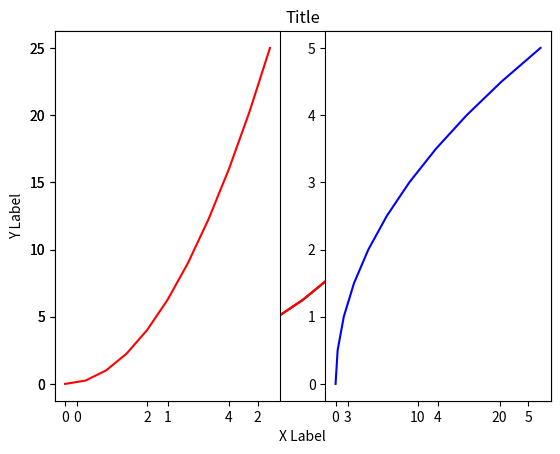
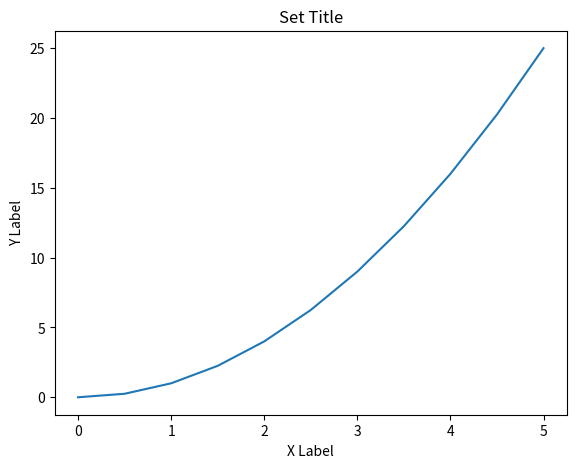
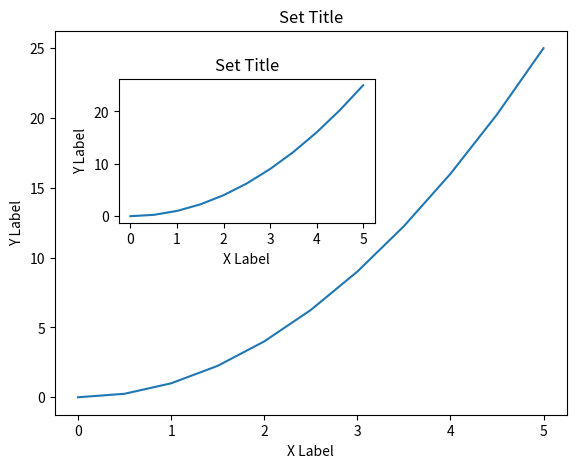
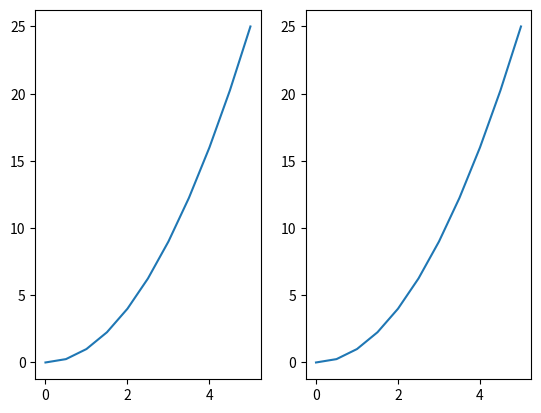
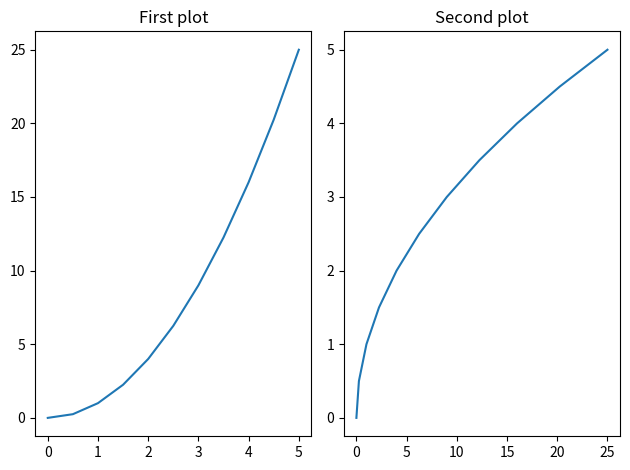
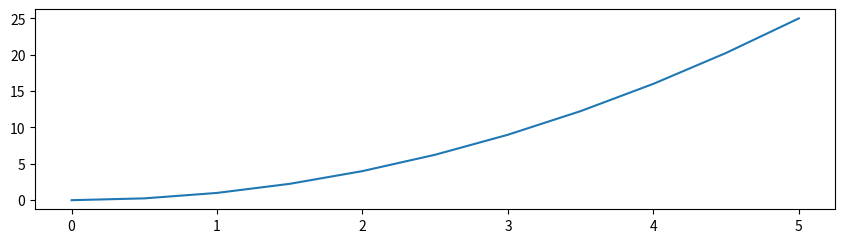
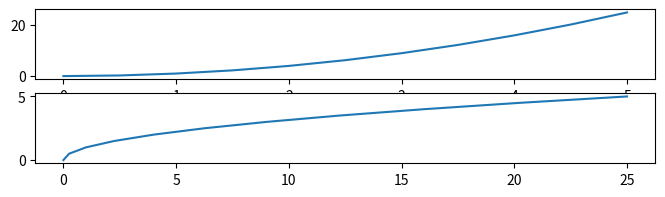
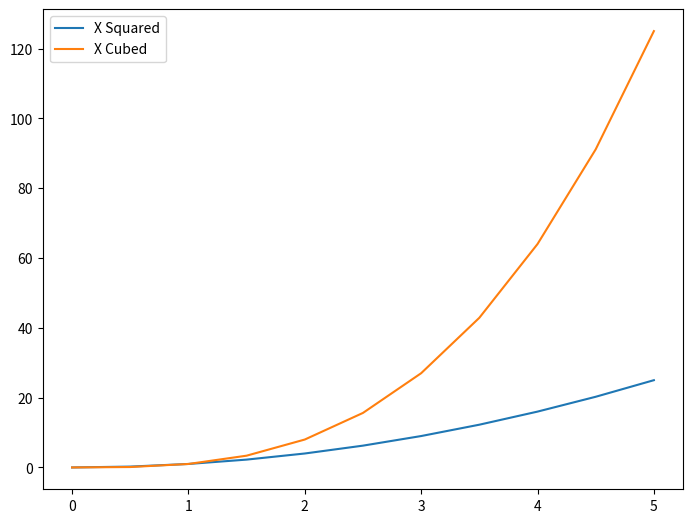
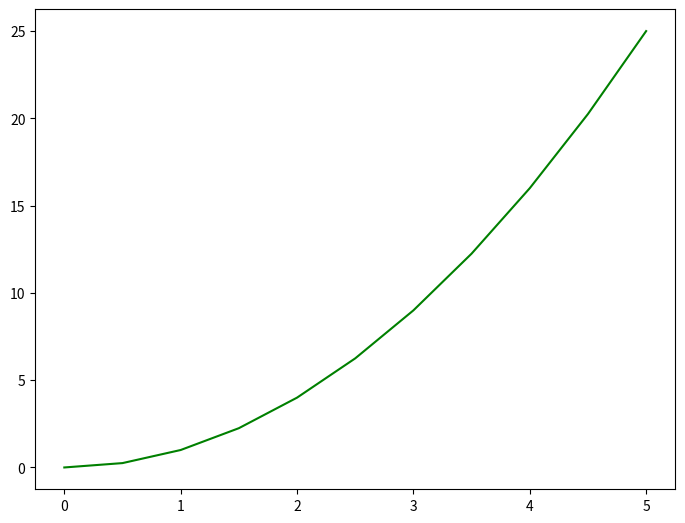
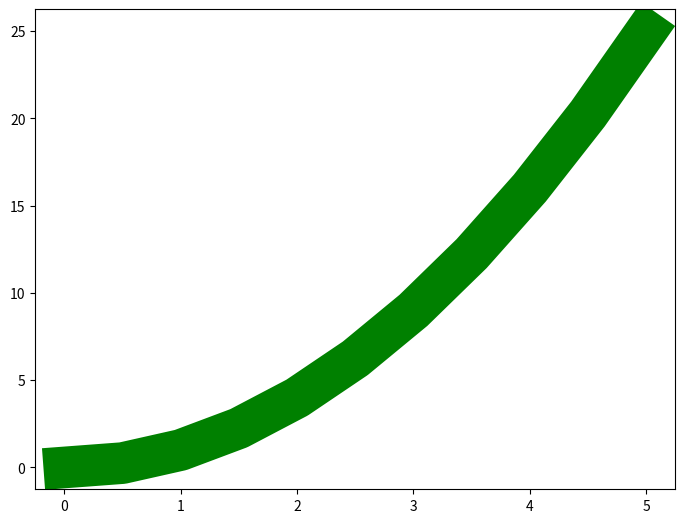
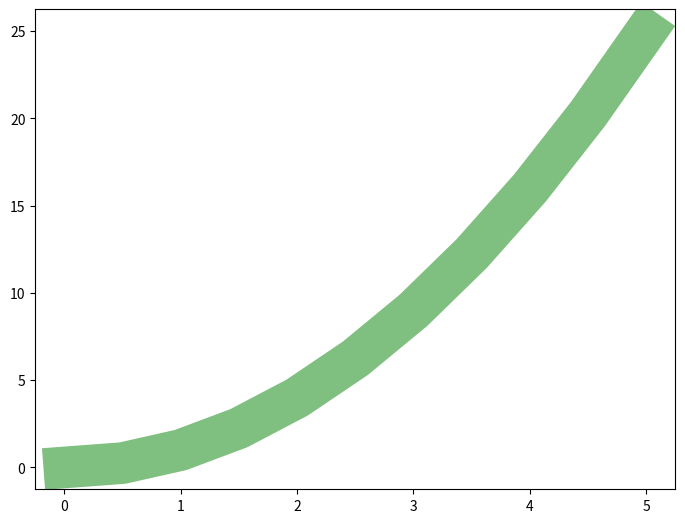
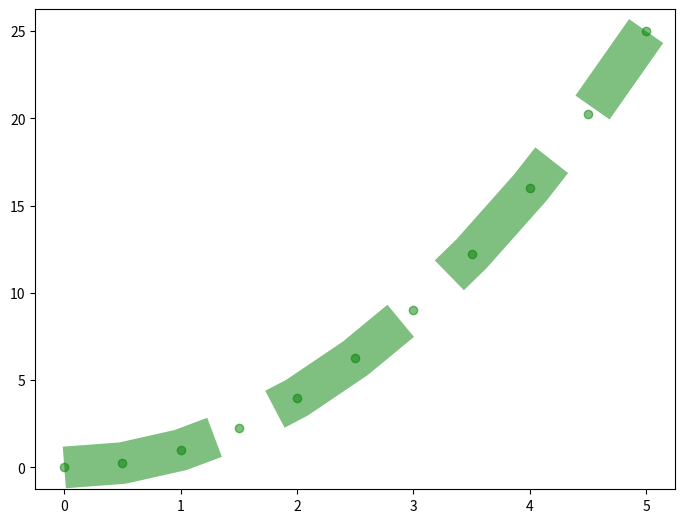

Python code for these plots, in order:

# coding: utf-8

# In[1]:


import matplotlib.pyplot as plt


# In[2]:


get_ipython().run_line_magic('matplotlib', 'inline')


# In[3]:


import numpy as np


# In[4]:


x = np.linspace(0,5,11)
y = x ** 2


# In[5]:


x


# In[6]:


y


# In[7]:


plt.plot(x,y)


# In[8]:


plt.plot(x,y, 'r-')


# In[9]:


plt.plot(x,y, 'r-')
plt.xlabel('X Label')
plt.ylabel('Y Label')
plt.title('Title')


# In[10]:


plt.subplot(1,2,1 )
plt.plot(x,y,'r')

plt.subplot(1,2,2 )
plt.plot(y,x,'b')


# In[11]:


# OO

fig = plt.figure()
axes = fig.add_axes([0.1,0.1,0.8,0.8])

axes.plot(x,y)
axes.set_xlabel('X Label')
axes.set_ylabel('Y Label')
axes.set_title('Set Title')


# In[12]:


fig = plt.figure()
axes1 = fig.add_axes([0.1,0.1,0.8,0.8])
axes2 = fig.add_axes([0.2,0.5,0.4,0.3])



axes1.plot(x,y)
axes1.set_xlabel('X Label')
axes1.set_ylabel('Y Label')
axes1.set_title('Set Title')


axes2.plot(x,y)
axes2.set_xlabel('X Label')
axes2.set_ylabel('Y Label')
axes2.set_title('Set Title')


# In[13]:


fig,axes  = plt.subplots(nrows=3, ncols=2)
#axes.plot(x,y)
plt.tight_layout()


# In[14]:


fig,axes  = plt.subplots(nrows=1, ncols=2)

for current_axes in axes:
    current_axes.plot(x,y)


# In[15]:


fig,axes  = plt.subplots(nrows=1, ncols=2)

axes[0].plot(x,y)
axes[0].set_title('First plot')

axes[1].plot(y,x)
axes[1].set_title('Second plot')

plt.tight_layout()


# In[16]:


#Figure size and dpi


# In[17]:


fig = plt.figure(figsize=(8,2))
ax = fig.add_axes([0,0,1,1])
ax.plot(x,y)


# In[18]:


fig, ax = plt.subplots(nrows=2, ncols=1,figsize=(8,2))
#ax = fig.add_axes([0,0,1,1])
ax[0].plot(x,y)
ax[1].plot(y,x)


# In[19]:


fig.savefig('savefig.png',dpi=200)


# In[20]:


fig = plt.figure()
ax = fig.add_axes([0,0,1,1])
ax.plot(x,x**2, label="X Squared")
ax.plot(x,x**3, label="X Cubed")
ax.legend(loc=0)


# In[22]:


fig = plt.figure()
ax = fig.add_axes([0,0,1,1])
ax.plot(x,y, color="green")


# In[23]:


fig = plt.figure()
ax = fig.add_axes([0,0,1,1])
ax.plot(x,y, color="green", linewidth=30)


# In[24]:


fig = plt.figure()
ax = fig.add_axes([0,0,1,1])
ax.plot(x,y, color="green", linewidth=30, alpha = 0.5)


# In[28]:


fig = plt.figure()
ax = fig.add_axes([0,0,1,1])
ax.plot(x,y, color="green", linewidth=30, ls='--' ,alpha = 0.5, marker="o")

